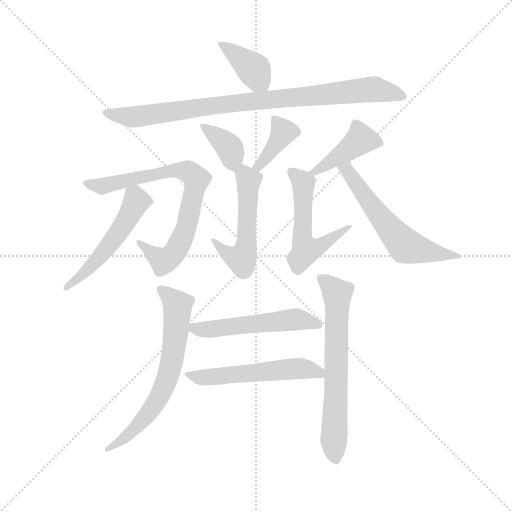
t = 0.00 s
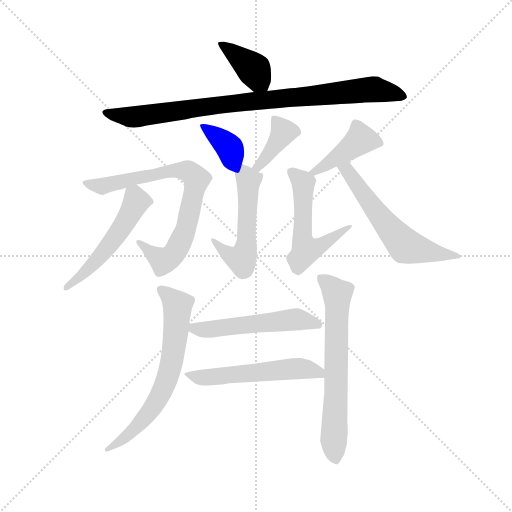
t = 1.98 s
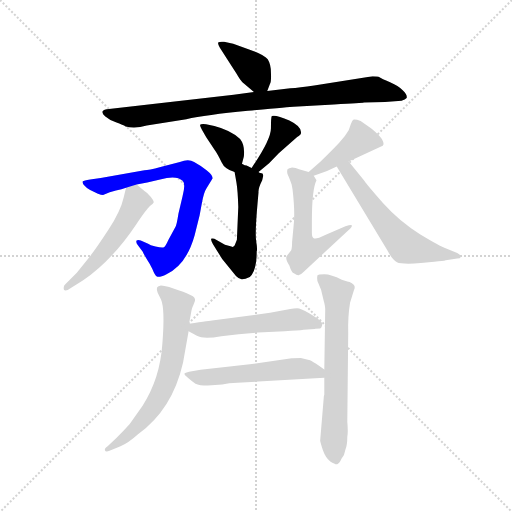
t = 3.96 s
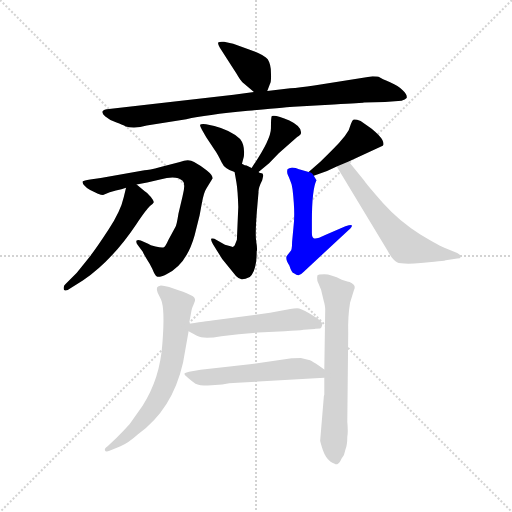
t = 5.94 s
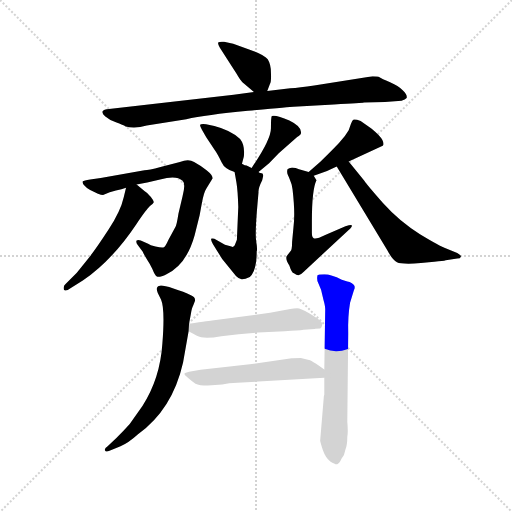
t = 7.92 s
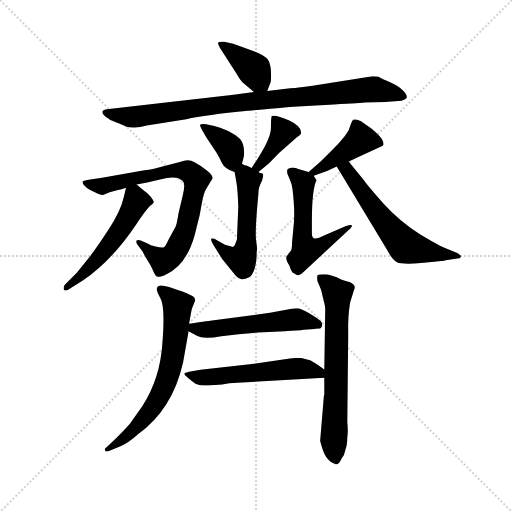
t = 9.90 s

The animated SVG that drew these frames (rendered in a browser with its animation timeline set to each time). Animation: 14 CSS @keyframes rules; one cycle of 9.90 s.

<svg version="1.1" viewBox="0 0 1024 1024" xmlns="http://www.w3.org/2000/svg">
  <g stroke="lightgray" stroke-dasharray="1,1" stroke-width="1" transform="scale(4, 4)">
    <line x1="0" y1="0" x2="256" y2="256"></line>
    <line x1="256" y1="0" x2="0" y2="256"></line>
    <line x1="128" y1="0" x2="128" y2="256"></line>
    <line x1="0" y1="128" x2="256" y2="128"></line>
  </g>
  <g transform="scale(0.92, -0.92) translate(60, -850)">
    <style type="text/css">
      
        @keyframes keyframes0 {
          from {
            stroke: blue;
            stroke-dashoffset: 390;
            stroke-width: 128;
          }
          56% {
            animation-timing-function: step-end;
            stroke: blue;
            stroke-dashoffset: 0;
            stroke-width: 128;
          }
          to {
            stroke: black;
            stroke-width: 1024;
          }
        }
        #make-me-a-hanzi-animation-0 {
          animation: keyframes0 0.5673828125s both;
          animation-delay: 0s;
          animation-timing-function: linear;
        }
      
        @keyframes keyframes1 {
          from {
            stroke: blue;
            stroke-dashoffset: 907;
            stroke-width: 128;
          }
          75% {
            animation-timing-function: step-end;
            stroke: blue;
            stroke-dashoffset: 0;
            stroke-width: 128;
          }
          to {
            stroke: black;
            stroke-width: 1024;
          }
        }
        #make-me-a-hanzi-animation-1 {
          animation: keyframes1 0.9881184895833334s both;
          animation-delay: 0.5673828125s;
          animation-timing-function: linear;
        }
      
        @keyframes keyframes2 {
          from {
            stroke: blue;
            stroke-dashoffset: 372;
            stroke-width: 128;
          }
          55% {
            animation-timing-function: step-end;
            stroke: blue;
            stroke-dashoffset: 0;
            stroke-width: 128;
          }
          to {
            stroke: black;
            stroke-width: 1024;
          }
        }
        #make-me-a-hanzi-animation-2 {
          animation: keyframes2 0.552734375s both;
          animation-delay: 1.5555013020833335s;
          animation-timing-function: linear;
        }
      
        @keyframes keyframes3 {
          from {
            stroke: blue;
            stroke-dashoffset: 386;
            stroke-width: 128;
          }
          56% {
            animation-timing-function: step-end;
            stroke: blue;
            stroke-dashoffset: 0;
            stroke-width: 128;
          }
          to {
            stroke: black;
            stroke-width: 1024;
          }
        }
        #make-me-a-hanzi-animation-3 {
          animation: keyframes3 0.5641276041666666s both;
          animation-delay: 2.1082356770833335s;
          animation-timing-function: linear;
        }
      
        @keyframes keyframes4 {
          from {
            stroke: blue;
            stroke-dashoffset: 530;
            stroke-width: 128;
          }
          63% {
            animation-timing-function: step-end;
            stroke: blue;
            stroke-dashoffset: 0;
            stroke-width: 128;
          }
          to {
            stroke: black;
            stroke-width: 1024;
          }
        }
        #make-me-a-hanzi-animation-4 {
          animation: keyframes4 0.6813151041666666s both;
          animation-delay: 2.67236328125s;
          animation-timing-function: linear;
        }
      
        @keyframes keyframes5 {
          from {
            stroke: blue;
            stroke-dashoffset: 774;
            stroke-width: 128;
          }
          72% {
            animation-timing-function: step-end;
            stroke: blue;
            stroke-dashoffset: 0;
            stroke-width: 128;
          }
          to {
            stroke: black;
            stroke-width: 1024;
          }
        }
        #make-me-a-hanzi-animation-5 {
          animation: keyframes5 0.8798828125s both;
          animation-delay: 3.3536783854166665s;
          animation-timing-function: linear;
        }
      
        @keyframes keyframes6 {
          from {
            stroke: blue;
            stroke-dashoffset: 525;
            stroke-width: 128;
          }
          63% {
            animation-timing-function: step-end;
            stroke: blue;
            stroke-dashoffset: 0;
            stroke-width: 128;
          }
          to {
            stroke: black;
            stroke-width: 1024;
          }
        }
        #make-me-a-hanzi-animation-6 {
          animation: keyframes6 0.67724609375s both;
          animation-delay: 4.233561197916666s;
          animation-timing-function: linear;
        }
      
        @keyframes keyframes7 {
          from {
            stroke: blue;
            stroke-dashoffset: 422;
            stroke-width: 128;
          }
          58% {
            animation-timing-function: step-end;
            stroke: blue;
            stroke-dashoffset: 0;
            stroke-width: 128;
          }
          to {
            stroke: black;
            stroke-width: 1024;
          }
        }
        #make-me-a-hanzi-animation-7 {
          animation: keyframes7 0.5934244791666666s both;
          animation-delay: 4.910807291666666s;
          animation-timing-function: linear;
        }
      
        @keyframes keyframes8 {
          from {
            stroke: blue;
            stroke-dashoffset: 544;
            stroke-width: 128;
          }
          64% {
            animation-timing-function: step-end;
            stroke: blue;
            stroke-dashoffset: 0;
            stroke-width: 128;
          }
          to {
            stroke: black;
            stroke-width: 1024;
          }
        }
        #make-me-a-hanzi-animation-8 {
          animation: keyframes8 0.6927083333333334s both;
          animation-delay: 5.504231770833333s;
          animation-timing-function: linear;
        }
      
        @keyframes keyframes9 {
          from {
            stroke: blue;
            stroke-dashoffset: 594;
            stroke-width: 128;
          }
          66% {
            animation-timing-function: step-end;
            stroke: blue;
            stroke-dashoffset: 0;
            stroke-width: 128;
          }
          to {
            stroke: black;
            stroke-width: 1024;
          }
        }
        #make-me-a-hanzi-animation-9 {
          animation: keyframes9 0.7333984375s both;
          animation-delay: 6.196940104166666s;
          animation-timing-function: linear;
        }
      
        @keyframes keyframes10 {
          from {
            stroke: blue;
            stroke-dashoffset: 673;
            stroke-width: 128;
          }
          69% {
            animation-timing-function: step-end;
            stroke: blue;
            stroke-dashoffset: 0;
            stroke-width: 128;
          }
          to {
            stroke: black;
            stroke-width: 1024;
          }
        }
        #make-me-a-hanzi-animation-10 {
          animation: keyframes10 0.7976888020833334s both;
          animation-delay: 6.930338541666666s;
          animation-timing-function: linear;
        }
      
        @keyframes keyframes11 {
          from {
            stroke: blue;
            stroke-dashoffset: 664;
            stroke-width: 128;
          }
          68% {
            animation-timing-function: step-end;
            stroke: blue;
            stroke-dashoffset: 0;
            stroke-width: 128;
          }
          to {
            stroke: black;
            stroke-width: 1024;
          }
        }
        #make-me-a-hanzi-animation-11 {
          animation: keyframes11 0.7903645833333334s both;
          animation-delay: 7.728027343749999s;
          animation-timing-function: linear;
        }
      
        @keyframes keyframes12 {
          from {
            stroke: blue;
            stroke-dashoffset: 530;
            stroke-width: 128;
          }
          63% {
            animation-timing-function: step-end;
            stroke: blue;
            stroke-dashoffset: 0;
            stroke-width: 128;
          }
          to {
            stroke: black;
            stroke-width: 1024;
          }
        }
        #make-me-a-hanzi-animation-12 {
          animation: keyframes12 0.6813151041666666s both;
          animation-delay: 8.518391927083332s;
          animation-timing-function: linear;
        }
      
        @keyframes keyframes13 {
          from {
            stroke: blue;
            stroke-dashoffset: 552;
            stroke-width: 128;
          }
          64% {
            animation-timing-function: step-end;
            stroke: blue;
            stroke-dashoffset: 0;
            stroke-width: 128;
          }
          to {
            stroke: black;
            stroke-width: 1024;
          }
        }
        #make-me-a-hanzi-animation-13 {
          animation: keyframes13 0.69921875s both;
          animation-delay: 9.199707031249998s;
          animation-timing-function: linear;
        }
      
    </style>
    
      <path d="M 521 652 L 527 668 Q 530 673 529 692 Q 529 710 522 721 Q 515 731 480 743 L 447 755 L 427 759 Q 419 760 415 758 Q 412 756 418 746 L 434 721 L 454 690 Q 462 676 467 671 L 492 650 C 513 632 513 632 521 652 Z" fill="lightgray"></path>
    
      <path d="M 448 644 L 177 613 Q 165 612 163 608 Q 161 603 169 597 Q 177 590 192 584 Q 208 578 213 575 Q 234 570 259 577 L 345 591 Q 387 600 479 609 Q 571 618 578 618 L 666 623 Q 728 626 731 627 L 777 628 L 813 631 Q 821 633 824 637 Q 826 643 816 653 Q 807 663 788 671 Q 769 679 765 682 Q 762 684 750 684 L 623 664 Q 591 659 571 658 L 521 652 L 492 650 L 448 644 Z" fill="lightgray"></path>
    
      <path d="M 466 494 L 470 509 Q 473 534 462 548 Q 441 567 406 576 L 388 580 Q 377 581 375 579 Q 374 577 379 568 L 388 552 L 406 525 Q 412 517 422 497 Q 428 483 450 476 C 460 472 460 472 466 494 Z" fill="lightgray"></path>
    
      <path d="M 502 476 L 525 495 L 546 517 L 586 552 Q 594 557 594 559 Q 598 574 569 588 Q 540 601 531 598 Q 529 596 529 571 Q 529 546 487 485 C 470 460 479 457 502 476 Z" fill="lightgray"></path>
    
      <path d="M 487 485 L 476 490 Q 473 490 466 494 C 445 503 445 503 450 476 L 454 453 Q 457 435 458 400 L 455 329 L 452 321 Q 449 311 443 314 L 429 318 L 406 331 Q 400 332 399 331 Q 398 329 403 319 L 423 287 L 453 250 Q 460 243 465 243 Q 471 242 483 248 Q 498 261 498 303 Q 500 307 497 325 Q 494 342 500 409 L 502 432 Q 501 440 510 458 L 512 467 Q 513 474 506 474 Q 504 474 502 476 L 487 485 Z" fill="lightgray"></path>
    
      <path d="M 237 449 L 260 453 L 288 460 Q 324 470 337 457 Q 344 451 337 424 L 328 386 Q 324 360 321 356 L 306 328 Q 299 312 295 312 Q 291 311 278 314 Q 266 317 262 320 L 246 327 Q 240 330 237 327 Q 235 324 239 318 L 250 303 Q 252 298 265 277 L 271 266 Q 277 251 281 249 Q 286 246 302 254 Q 345 274 363 338 L 374 382 L 379 409 Q 383 432 389 441 L 402 462 Q 403 469 389 480 Q 375 491 362 498 Q 350 505 331 498 L 289 487 Q 263 480 254 480 L 159 463 L 136 460 Q 122 458 120 456 Q 118 452 124 446 Q 130 439 136 437 L 153 429 Q 160 426 164 426 Q 179 433 192 436 Q 205 439 214 442 L 237 449 Z" fill="lightgray"></path>
    
      <path d="M 254 435 L 237 449 C 219 464 219 464 214 442 L 209 421 Q 202 390 176 351 Q 150 311 135 292 L 107 257 L 82 232 Q 77 228 79 220 Q 82 215 94 224 L 120 240 Q 184 284 236 362 Q 259 396 266 402 Q 273 407 274 410 Q 275 413 268 422 Q 261 431 254 435 Z" fill="lightgray"></path>
    
      <path d="M 622 468 L 651 478 L 672 488 L 698 499 L 772 533 Q 776 536 771 546 Q 766 555 748 570 L 724 587 Q 713 591 709 590 Q 706 589 703 581 L 698 567 Q 691 555 681 544 Q 672 533 637 499 L 611 476 C 589 457 594 458 622 468 Z" fill="lightgray"></path>
    
      <path d="M 578 356 L 575 324 Q 575 306 571 303 L 563 293 Q 560 286 569 273 Q 574 257 579 256 Q 587 250 590 252 Q 594 253 601 260 L 698 350 Q 706 357 705 360 Q 704 362 691 358 L 647 339 Q 627 329 622 332 Q 618 334 618 344 L 618 368 Q 618 438 628 458 L 622 468 C 618 474 618 474 611 476 L 590 482 Q 583 486 575 486 Q 568 485 565 482 Q 563 475 566 469 Q 569 463 574 449 L 576 438 Q 582 387 578 356 Z" fill="lightgray"></path>
    
      <path d="M 672 488 L 782 306 Q 793 285 803 280 Q 813 275 855 278 L 884 281 Q 904 282 909 284 L 934 288 Q 941 288 942 292 Q 943 295 934 300 L 910 310 Q 896 315 853 341 Q 810 367 773 408 Q 737 449 732 457 L 698 499 C 679 522 656 514 672 488 Z" fill="lightgray"></path>
    
      <path d="M 351 146 L 355 168 Q 357 181 360 186 L 364 196 Q 365 204 355 208 Q 340 216 317 223 Q 294 230 288 229 Q 277 228 283 213 L 290 199 Q 299 179 293 103 Q 288 27 250 -32 L 222 -72 Q 207 -89 193 -102 L 174 -120 Q 167 -124 168 -129 Q 170 -134 178 -130 L 202 -120 Q 219 -113 240 -94 Q 315 -40 338 62 L 350 130 L 351 146 Z" fill="lightgray"></path>
    
      <path d="M 645 29 L 645 -8 Q 644 -10 644 -12 L 636 -108 Q 637 -113 642 -129 Q 648 -146 658 -153 Q 669 -160 673 -159 Q 678 -158 682 -148 Q 689 -140 691 -127 Q 695 -118 695 -100 Q 697 -89 695 -67 L 697 126 Q 696 162 701 192 L 709 218 Q 712 224 711 227 Q 711 230 705 234 Q 700 238 695 238 L 683 242 Q 660 254 645 254 Q 631 254 630 251 Q 629 248 630 239 L 638 220 L 643 199 Q 647 185 647 178 L 645 47 L 645 29 Z" fill="lightgray"></path>
    
      <path d="M 350 130 L 368 120 Q 382 112 421 119 Q 461 125 501 127 L 559 130 Q 589 131 600 133 L 624 135 Q 626 136 636 136 Q 639 137 640 142 Q 642 146 637 152 Q 632 157 612 169 Q 593 180 586 180 Q 579 180 571 178 L 527 170 L 401 153 Q 400 153 351 146 C 327 143 327 143 350 130 Z" fill="lightgray"></path>
    
      <path d="M 392 12 L 423 14 Q 437 18 456 18 L 645 29 C 669 30 669 30 645 47 L 632 56 Q 620 64 614 67 L 594 72 Q 579 72 574 71 L 483 58 L 376 46 L 351 42 Q 342 40 341 38 Q 340 36 349 28 Q 358 20 365 16 Q 373 12 392 12 Z" fill="lightgray"></path>
    
    
      <clipPath id="make-me-a-hanzi-clip-0">
        <path d="M 521 652 L 527 668 Q 530 673 529 692 Q 529 710 522 721 Q 515 731 480 743 L 447 755 L 427 759 Q 419 760 415 758 Q 412 756 418 746 L 434 721 L 454 690 Q 462 676 467 671 L 492 650 C 513 632 513 632 521 652 Z"></path>
      </clipPath>
      <path clip-path="url(#make-me-a-hanzi-clip-0)" d="M 421 753 L 492 699 L 513 659" fill="none" id="make-me-a-hanzi-animation-0" stroke-dasharray="262 524" stroke-linecap="round"></path>
    
      <clipPath id="make-me-a-hanzi-clip-1">
        <path d="M 448 644 L 177 613 Q 165 612 163 608 Q 161 603 169 597 Q 177 590 192 584 Q 208 578 213 575 Q 234 570 259 577 L 345 591 Q 387 600 479 609 Q 571 618 578 618 L 666 623 Q 728 626 731 627 L 777 628 L 813 631 Q 821 633 824 637 Q 826 643 816 653 Q 807 663 788 671 Q 769 679 765 682 Q 762 684 750 684 L 623 664 Q 591 659 571 658 L 521 652 L 492 650 L 448 644 Z"></path>
      </clipPath>
      <path clip-path="url(#make-me-a-hanzi-clip-1)" d="M 172 606 L 223 595 L 458 627 L 747 656 L 816 639" fill="none" id="make-me-a-hanzi-animation-1" stroke-dasharray="779 1558" stroke-linecap="round"></path>
    
      <clipPath id="make-me-a-hanzi-clip-2">
        <path d="M 466 494 L 470 509 Q 473 534 462 548 Q 441 567 406 576 L 388 580 Q 377 581 375 579 Q 374 577 379 568 L 388 552 L 406 525 Q 412 517 422 497 Q 428 483 450 476 C 460 472 460 472 466 494 Z"></path>
      </clipPath>
      <path clip-path="url(#make-me-a-hanzi-clip-2)" d="M 382 575 L 439 529 L 447 487" fill="none" id="make-me-a-hanzi-animation-2" stroke-dasharray="244 488" stroke-linecap="round"></path>
    
      <clipPath id="make-me-a-hanzi-clip-3">
        <path d="M 502 476 L 525 495 L 546 517 L 586 552 Q 594 557 594 559 Q 598 574 569 588 Q 540 601 531 598 Q 529 596 529 571 Q 529 546 487 485 C 470 460 479 457 502 476 Z"></path>
      </clipPath>
      <path clip-path="url(#make-me-a-hanzi-clip-3)" d="M 535 593 L 556 563 L 512 499 L 497 493" fill="none" id="make-me-a-hanzi-animation-3" stroke-dasharray="258 516" stroke-linecap="round"></path>
    
      <clipPath id="make-me-a-hanzi-clip-4">
        <path d="M 487 485 L 476 490 Q 473 490 466 494 C 445 503 445 503 450 476 L 454 453 Q 457 435 458 400 L 455 329 L 452 321 Q 449 311 443 314 L 429 318 L 406 331 Q 400 332 399 331 Q 398 329 403 319 L 423 287 L 453 250 Q 460 243 465 243 Q 471 242 483 248 Q 498 261 498 303 Q 500 307 497 325 Q 494 342 500 409 L 502 432 Q 501 440 510 458 L 512 467 Q 513 474 506 474 Q 504 474 502 476 L 487 485 Z"></path>
      </clipPath>
      <path clip-path="url(#make-me-a-hanzi-clip-4)" d="M 468 484 L 481 457 L 474 309 L 462 288 L 443 293 L 403 326" fill="none" id="make-me-a-hanzi-animation-4" stroke-dasharray="402 804" stroke-linecap="round"></path>
    
      <clipPath id="make-me-a-hanzi-clip-5">
        <path d="M 237 449 L 260 453 L 288 460 Q 324 470 337 457 Q 344 451 337 424 L 328 386 Q 324 360 321 356 L 306 328 Q 299 312 295 312 Q 291 311 278 314 Q 266 317 262 320 L 246 327 Q 240 330 237 327 Q 235 324 239 318 L 250 303 Q 252 298 265 277 L 271 266 Q 277 251 281 249 Q 286 246 302 254 Q 345 274 363 338 L 374 382 L 379 409 Q 383 432 389 441 L 402 462 Q 403 469 389 480 Q 375 491 362 498 Q 350 505 331 498 L 289 487 Q 263 480 254 480 L 159 463 L 136 460 Q 122 458 120 456 Q 118 452 124 446 Q 130 439 136 437 L 153 429 Q 160 426 164 426 Q 179 433 192 436 Q 205 439 214 442 L 237 449 Z"></path>
      </clipPath>
      <path clip-path="url(#make-me-a-hanzi-clip-5)" d="M 125 452 L 165 445 L 328 480 L 349 478 L 363 466 L 367 461 L 344 351 L 319 299 L 292 284 L 242 323" fill="none" id="make-me-a-hanzi-animation-5" stroke-dasharray="646 1292" stroke-linecap="round"></path>
    
      <clipPath id="make-me-a-hanzi-clip-6">
        <path d="M 254 435 L 237 449 C 219 464 219 464 214 442 L 209 421 Q 202 390 176 351 Q 150 311 135 292 L 107 257 L 82 232 Q 77 228 79 220 Q 82 215 94 224 L 120 240 Q 184 284 236 362 Q 259 396 266 402 Q 273 407 274 410 Q 275 413 268 422 Q 261 431 254 435 Z"></path>
      </clipPath>
      <path clip-path="url(#make-me-a-hanzi-clip-6)" d="M 264 412 L 236 411 L 205 354 L 168 305 L 86 225" fill="none" id="make-me-a-hanzi-animation-6" stroke-dasharray="397 794" stroke-linecap="round"></path>
    
      <clipPath id="make-me-a-hanzi-clip-7">
        <path d="M 622 468 L 651 478 L 672 488 L 698 499 L 772 533 Q 776 536 771 546 Q 766 555 748 570 L 724 587 Q 713 591 709 590 Q 706 589 703 581 L 698 567 Q 691 555 681 544 Q 672 533 637 499 L 611 476 C 589 457 594 458 622 468 Z"></path>
      </clipPath>
      <path clip-path="url(#make-me-a-hanzi-clip-7)" d="M 762 539 L 724 547 L 684 515 L 619 476" fill="none" id="make-me-a-hanzi-animation-7" stroke-dasharray="294 588" stroke-linecap="round"></path>
    
      <clipPath id="make-me-a-hanzi-clip-8">
        <path d="M 578 356 L 575 324 Q 575 306 571 303 L 563 293 Q 560 286 569 273 Q 574 257 579 256 Q 587 250 590 252 Q 594 253 601 260 L 698 350 Q 706 357 705 360 Q 704 362 691 358 L 647 339 Q 627 329 622 332 Q 618 334 618 344 L 618 368 Q 618 438 628 458 L 622 468 C 618 474 618 474 611 476 L 590 482 Q 583 486 575 486 Q 568 485 565 482 Q 563 475 566 469 Q 569 463 574 449 L 576 438 Q 582 387 578 356 Z"></path>
      </clipPath>
      <path clip-path="url(#make-me-a-hanzi-clip-8)" d="M 573 476 L 599 453 L 597 338 L 601 315 L 609 306 L 639 317 L 698 357" fill="none" id="make-me-a-hanzi-animation-8" stroke-dasharray="416 832" stroke-linecap="round"></path>
    
      <clipPath id="make-me-a-hanzi-clip-9">
        <path d="M 672 488 L 782 306 Q 793 285 803 280 Q 813 275 855 278 L 884 281 Q 904 282 909 284 L 934 288 Q 941 288 942 292 Q 943 295 934 300 L 910 310 Q 896 315 853 341 Q 810 367 773 408 Q 737 449 732 457 L 698 499 C 679 522 656 514 672 488 Z"></path>
      </clipPath>
      <path clip-path="url(#make-me-a-hanzi-clip-9)" d="M 681 485 L 699 474 L 767 377 L 821 316 L 936 294" fill="none" id="make-me-a-hanzi-animation-9" stroke-dasharray="466 932" stroke-linecap="round"></path>
    
      <clipPath id="make-me-a-hanzi-clip-10">
        <path d="M 351 146 L 355 168 Q 357 181 360 186 L 364 196 Q 365 204 355 208 Q 340 216 317 223 Q 294 230 288 229 Q 277 228 283 213 L 290 199 Q 299 179 293 103 Q 288 27 250 -32 L 222 -72 Q 207 -89 193 -102 L 174 -120 Q 167 -124 168 -129 Q 170 -134 178 -130 L 202 -120 Q 219 -113 240 -94 Q 315 -40 338 62 L 350 130 L 351 146 Z"></path>
      </clipPath>
      <path clip-path="url(#make-me-a-hanzi-clip-10)" d="M 289 220 L 326 186 L 319 100 L 305 30 L 280 -23 L 255 -58 L 214 -100 L 173 -126" fill="none" id="make-me-a-hanzi-animation-10" stroke-dasharray="545 1090" stroke-linecap="round"></path>
    
      <clipPath id="make-me-a-hanzi-clip-11">
        <path d="M 645 29 L 645 -8 Q 644 -10 644 -12 L 636 -108 Q 637 -113 642 -129 Q 648 -146 658 -153 Q 669 -160 673 -159 Q 678 -158 682 -148 Q 689 -140 691 -127 Q 695 -118 695 -100 Q 697 -89 695 -67 L 697 126 Q 696 162 701 192 L 709 218 Q 712 224 711 227 Q 711 230 705 234 Q 700 238 695 238 L 683 242 Q 660 254 645 254 Q 631 254 630 251 Q 629 248 630 239 L 638 220 L 643 199 Q 647 185 647 178 L 645 47 L 645 29 Z"></path>
      </clipPath>
      <path clip-path="url(#make-me-a-hanzi-clip-11)" d="M 639 245 L 673 208 L 666 -106 L 672 -149" fill="none" id="make-me-a-hanzi-animation-11" stroke-dasharray="536 1072" stroke-linecap="round"></path>
    
      <clipPath id="make-me-a-hanzi-clip-12">
        <path d="M 350 130 L 368 120 Q 382 112 421 119 Q 461 125 501 127 L 559 130 Q 589 131 600 133 L 624 135 Q 626 136 636 136 Q 639 137 640 142 Q 642 146 637 152 Q 632 157 612 169 Q 593 180 586 180 Q 579 180 571 178 L 527 170 L 401 153 Q 400 153 351 146 C 327 143 327 143 350 130 Z"></path>
      </clipPath>
      <path clip-path="url(#make-me-a-hanzi-clip-12)" d="M 358 134 L 582 155 L 630 144" fill="none" id="make-me-a-hanzi-animation-12" stroke-dasharray="402 804" stroke-linecap="round"></path>
    
      <clipPath id="make-me-a-hanzi-clip-13">
        <path d="M 392 12 L 423 14 Q 437 18 456 18 L 645 29 C 669 30 669 30 645 47 L 632 56 Q 620 64 614 67 L 594 72 Q 579 72 574 71 L 483 58 L 376 46 L 351 42 Q 342 40 341 38 Q 340 36 349 28 Q 358 20 365 16 Q 373 12 392 12 Z"></path>
      </clipPath>
      <path clip-path="url(#make-me-a-hanzi-clip-13)" d="M 348 35 L 385 29 L 594 49 L 632 42 L 637 34" fill="none" id="make-me-a-hanzi-animation-13" stroke-dasharray="424 848" stroke-linecap="round"></path>
    
  </g>
</svg>
